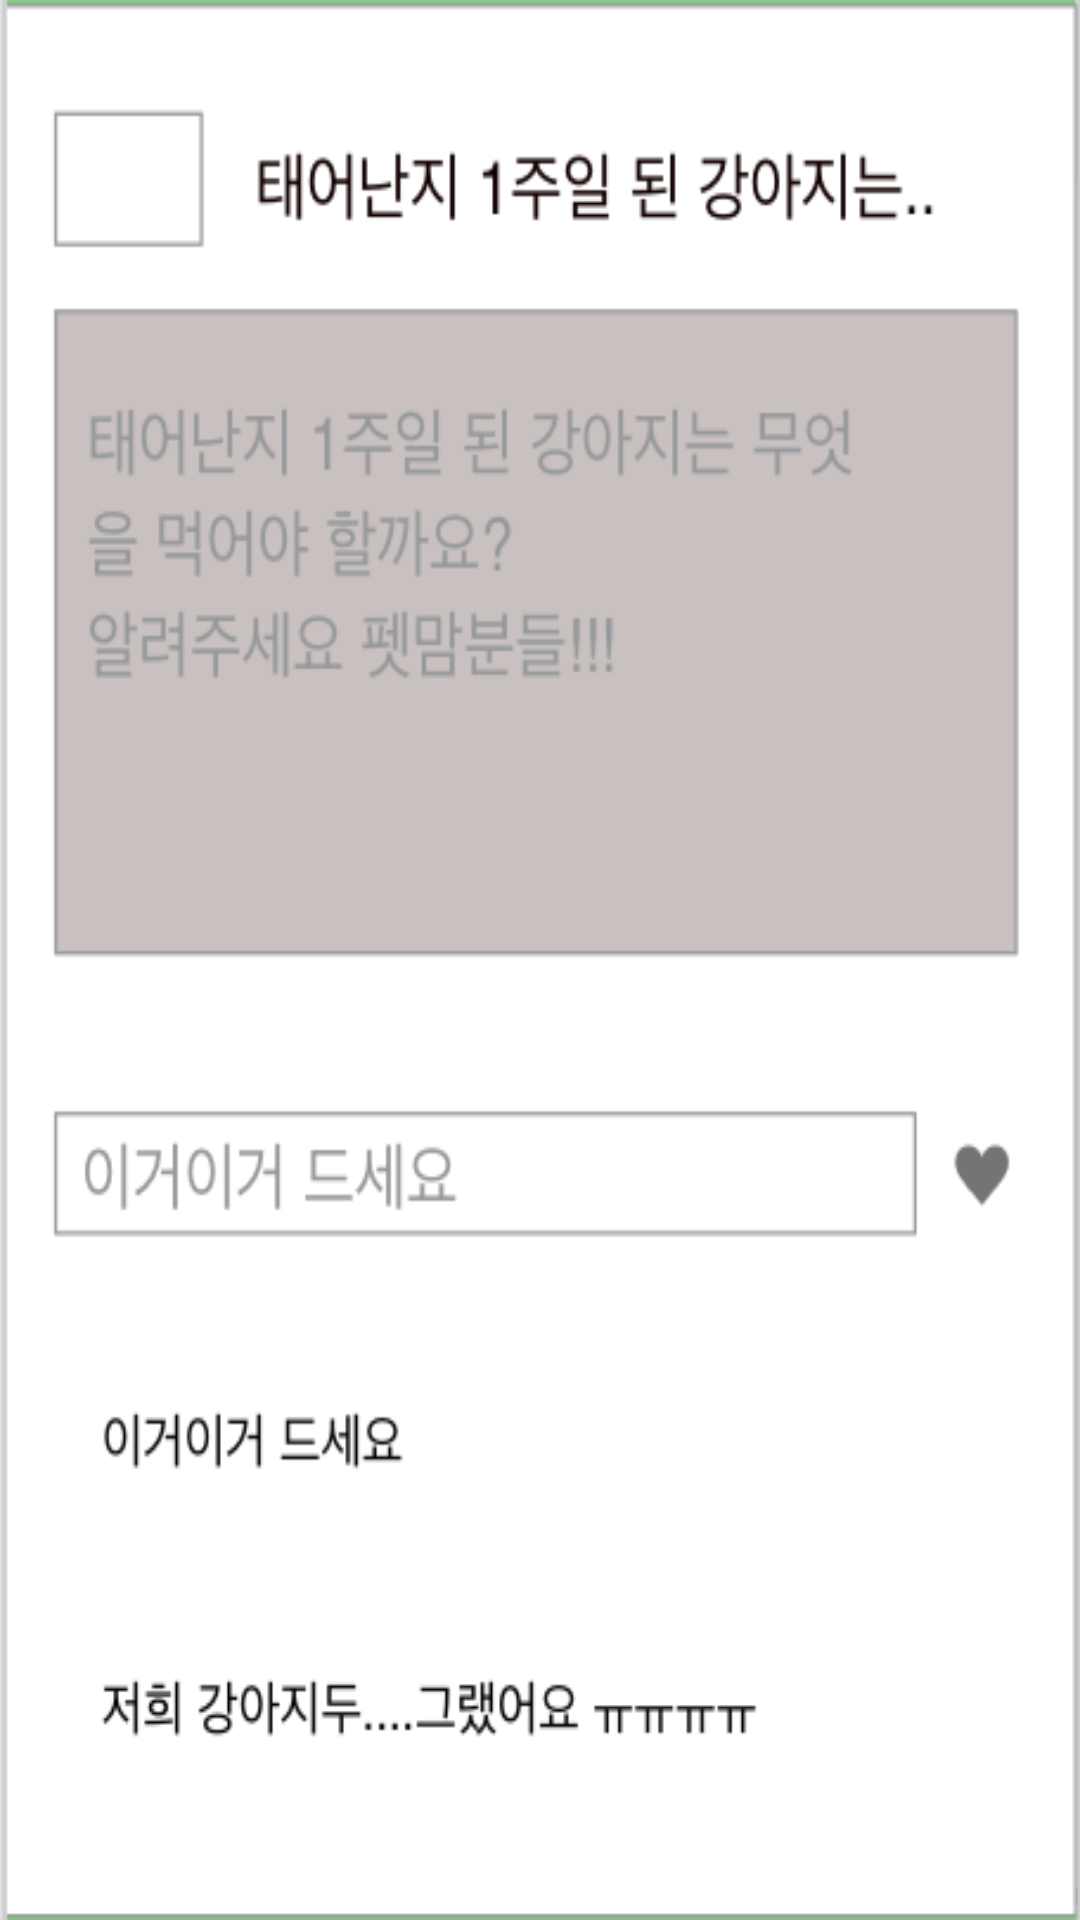

The Android layout XML behind this screen, and the referenced resources:
<!-- AndroidManifest.xml: application theme AppTheme -->
<!-- res/layout/activity_community_detail.xml -->
<?xml version="1.0" encoding="utf-8"?>
<android.support.constraint.ConstraintLayout xmlns:android="http://schemas.android.com/apk/res/android"
    xmlns:app="http://schemas.android.com/apk/res-auto"
    xmlns:tools="http://schemas.android.com/tools"
    android:layout_width="match_parent"
    android:layout_height="match_parent"
    android:background="@drawable/ic_detail_screen"
    tools:context="com.dragon4.owo.petlover.CommunityDetailActivity">

</android.support.constraint.ConstraintLayout>
<!-- resources referenced by this layout -->
<resources>
  <!-- drawable ic_detail_screen: png bitmap (drawable, 39486 bytes) -->
  <style name="AppTheme" parent="Theme.AppCompat.Light.NoActionBar">
          
          <item name="colorPrimary">@color/colorPrimary</item>
          <item name="colorPrimaryDark">@color/colorPrimaryDark</item>
          <item name="colorAccent">@color/colorAccent</item>
      </style>
  <color name="colorPrimary">#84CB84</color>
  <color name="colorPrimaryDark">#84CB84</color>
  <color name="colorAccent">#FF4081</color>
</resources>
